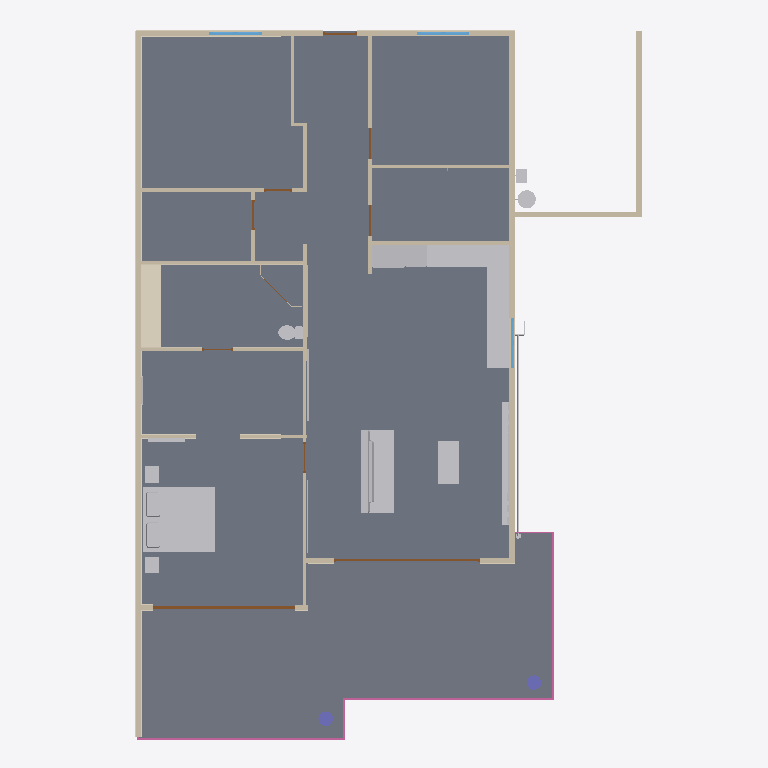
Plan cut of the same IFC building model at storey 'Ground floor' (level 0.00 m, cut at 1.40 m), seen from above with north up, elements coloured by IFC class: 22 other elements (light grey), 19 walls (beige), 9 doors (brown), 8 coverings (cream), 5 railings (pink), 3 windows (light blue), 2 slabs (grey), 2 columns (violet). Cut surfaces are drawn darker.
Extent 14.3 m × 19.6 m × 3.2 m (x, y, z). Storeys (1): Ground floor at 0.00 m. Elements (154): 22 IfcWall, 20 IfcCovering, 20 IfcFurniture, 20 IfcLightFixture, 13 IfcPipeSegment, 11 IfcBuildingElementProxy, 10 IfcDoor, 6 IfcRailing, 5 IfcDuctSegment, 3 IfcCableCarrierSegment, 3 IfcElectricAppliance, 3 IfcWindow.

HEADER;
FILE_DESCRIPTION((''),'2;1');
FILE_NAME('model.ifc','2026-09-03T01:13:03',('Skanna'),('Skanna'),'skanna-web bim 0.1','skanna-web bim 0.1','');
FILE_SCHEMA(('IFC4'));
ENDSEC;
DATA;
#13=IFCPROJECT('1PsFO2Mxd1I2DtCnEO66nA',#5,'Skanna Demo','Authored in Skanna Web',$,$,$,(#12),#9);
#17=IFCSITE('0jG4qEkqzxGprlHGP$FInr',#5,'Site',$,$,#16,$,$,.ELEMENT.,$,$,$,$,$);
#21=IFCBUILDING('21b8djY60ts1yYCPa$sVYW',#5,'Building',$,$,#20,$,$,.ELEMENT.,$,$,$);
#27=IFCBUILDINGSTOREY('0XYuLXOFa0jk5y1EDuS6sc',#5,'Ground floor',$,$,#26,$,$,.ELEMENT.,0.0);
#1415=IFCSLAB('1USPQE_pQu9nO3_nyGQkLE',#5,'Floor 1',$,$,#1398,#1414,$,.FLOOR.);
#1448=IFCSLAB('3etI5Lt__0d_IKtcFRrVzd',#5,'Floor 2',$,$,#1429,#1447,$,.FLOOR.);
#4015=IFCFURNITURE('2L9_DgMiZRZBWaSP5GNDMa',#5,'Bed  king','Skanna asset library',$,#3740,#4014,$,.BED.);
#42=IFCWALL('1Ua9tPf$LpkmPXNurKk98t',#5,'Wall 1',$,$,#32,#41,$,.STANDARD.);
#428=IFCWALL('3LzfQMBSRSYU_o3P444db$',#5,'Wall 3',$,$,#418,#427,$,.STANDARD.);
#3601=IFCFURNITURE('3vqqbHXKCUtGvp$Pg7zFq1',#5,'Sofa','Skanna asset library',$,#3203,#3600,$,.SOFA.);
#11884=IFCFURNITURE('0HdYJNYjq3qJuQTmlUEXer',#5,'Kitchen worktop 1','2.80 m run over 5 units',$,#11873,#11883,$,.NOTDEFINED.);
#11900=IFCFURNITURE('0Ign9qwyh5ZTKTgfgKVb4t',#5,'Kitchen worktop 2','2.28 m run over 4 units',$,#11889,#11899,$,.NOTDEFINED.);
#1580=IFCCOVERING('1pdP0Eg6mSs3Ik1IGmx6Ab',#5,'Floor finish 2 (tile)','#ECEAE5 tile, 12 mm',$,#1563,#1579,$,.FLOORING.);
#57=IFCWALL('2hEuBa_UgStCvhBQGo6ArM',#5,'Wall 2',$,$,#47,#56,$,.STANDARD.);
#1789=IFCCOVERING('0w2UBNaqToNHwyT0tIEsIw',#5,'Skirting 1','70  15 mm',$,#1764,#1788,$,.SKIRTINGBOARD.);
#732=IFCWALL('3r$7c7IACOZQFfsrnfkNWG',#5,'Wall 6',$,$,#722,#731,$,.STANDARD.);
#1270=IFCWALL('0TPqjYER$JwjK4DjkLq63T',#5,'Wall 18',$,$,#1260,#1269,$,.STANDARD.);
#3735=IFCFURNITURE('08v2brB9S1FPzhF25LR4cw',#5,'Table','Skanna asset library',$,#3606,#3734,$,.TABLE.);
#10360=IFCELECTRICAPPLIANCE('1hardFsRwCAWpydkhZ$kEj',#5,'Fridge/freezer','Skanna asset library',$,#10333,#10359,$,.FRIDGE_FREEZER.);
#1111=IFCWALL('21Q3uyVZjuCCV8bmOKaB2N',#5,'Wall 15',$,$,#1101,#1110,$,.STANDARD.);
#1285=IFCWALL('0kPsYyJlqIWqlcntFeaBpk',#5,'Wall 19',$,$,#1275,#1284,$,.STANDARD.);
#11808=IFCBUILDINGELEMENTPROXY('0arT$7RrV73_PcZ4YSqt6C',#5,'Box (generic)','Skanna asset library',$,#11794,#11807,$,.NOTDEFINED.);
#922=IFCWALL('0UeC0gWop7YAov43CKQ6Cc',#5,'Wall 10',$,$,#912,#921,$,.STANDARD.);
#1240=IFCWALL('3kwtIwl96G$Jd8SoRUuBND',#5,'Wall 16',$,$,#1230,#1239,$,.STANDARD.);
#907=IFCWALL('1izFN02J3xuUYNVOptZc1h',#5,'Wall 9',$,$,#897,#906,$,.STANDARD.);
#1842=IFCCOVERING('1CTol5G$cpw9OONYdZhH93',#5,'Skirting 2','70  15 mm',$,#1795,#1841,$,.SKIRTINGBOARD.);
#10557=IFCELECTRICAPPLIANCE('2sOdTujOb_OoN3ro7S3nz2',#5,'High cabinet + built-in oven','Skanna asset library',$,#10365,#10556,$,.NOTDEFINED.);
#644=IFCDOOR('35PDose1D2URx6r$jnxmlP',#5,'Door 2','Clear glass leaf',$,#609,#643,$,2.2,3.935,.DOOR.,.DOUBLE_DOOR_SLIDING.,$);
#2566=IFCRAILING('2cAKyYVz4cYmDjbCRmMgwe',#5,'Railing 3',$,$,#2497,#2565,$,.GUARDRAIL.);
#1255=IFCWALL('0cbGL82_8RU3nskfollO15',#5,'Wall 17',$,$,#1245,#1254,$,.STANDARD.);
#2690=IFCRAILING('0T_OpEhNTK6NDS3qcF2pUh',#5,'Railing 5',$,$,#2621,#2689,$,.GUARDRAIL.);
#2861=IFCDUCTSEGMENT('1M_ZsWREb4_4uyrGNnOu6g',#5,'Ventilation','Concealed',$,#2847,#2860,$,.RIGIDSEGMENT.);
#835=IFCWALL('2A4vmV3bEx3hzbJStgAh1D',#5,'Wall 8',$,$,#825,#834,$,.STANDARD.);
#804=IFCWALL('0rgkY9pJ1RJrDvWP_rgs5B',#5,'Wall 7',$,$,#794,#803,$,.STANDARD.);
#2492=IFCRAILING('0qcVN0ZSQwYP9RNIMkLWFG',#5,'Railing 2',$,$,#2423,#2491,$,.GUARDRAIL.);
#660=IFCWALL('3dfIm_qzATdlMiISl1Anix',#5,'Wall 5',$,$,#650,#659,$,.STANDARD.);
#4303=IFCSANITARYTERMINAL('2GaKQIsUDN8uD1ykKqRqQO',#5,'Toilet','Skanna asset library',$,#4020,#4302,$,.TOILETPAN.);
#716=IFCDOOR('33vfkXcRdxkpswvcZxw0Xv',#5,'Door 3','Clear glass leaf',$,#681,#715,$,2.2,4.04,.DOOR.,.DOUBLE_DOOR_SLIDING.,$);
#1096=IFCWALL('3ou4XmzttXWuTUQHtMV6Km',#5,'Wall 14',$,$,#1086,#1095,$,.STANDARD.);
#1066=IFCWALL('3JlgujRwo43Upru1lLz86N',#5,'Wall 12',$,$,#1056,#1065,$,.STANDARD.);
#3110=IFCBUILDINGELEMENTPROXY('0mCtIIS_V0F6rGZ72SHa4R',#5,'Gas tank','Skanna asset library',$,#3096,#3109,$,.NOTDEFINED.);
#8834=IFCFURNITURE('3dkRdmBUiysh9ibM5BtxgM',#5,'Nightstand','Skanna asset library',$,#8775,#8833,$,.NOTDEFINED.);
#4397=IFCFURNITURE('3y8OC1W0cJGgKwJICNZnYG',#5,'Nightstand','Skanna asset library',$,#4338,#4396,$,.NOTDEFINED.);
#4547=IFCSANITARYTERMINAL('089kWB$LWdFlUrUCujkr$k',#5,'Sink cabinet + sink','Skanna asset library',$,#4402,#4546,$,.SINK.);
#2350=IFCCOLUMN('3jNtr7FlsCkfpr_k4ZxawL',#5,'Column 1','Round 400 mm',$,#2340,#2349,$,.COLUMN.);
#2365=IFCCOLUMN('3MrFxzhqN3sqbaf1x$OQNQ',#5,'Column 2','Round 400 mm',$,#2355,#2364,$,.COLUMN.);
#1612=IFCCOVERING('21b116qtoQlAi7px8FOAJD',#5,'Wall finish 2 (tile)','tile, 8 mm',$,#1595,#1611,$,.CLADDING.);
#267=IFCWINDOW('1iud1bbbRJnaKRu9XEZzVd',#5,'Window 1','Clear glazing',$,#141,#266,$,1.3,1.44,.WINDOW.,.DOUBLE_PANEL_VERTICAL.,$);
#412=IFCWINDOW('0LrSlU7DmMk_zFvsooj6o0',#5,'Window 2','Clear glazing',$,#289,#411,$,1.3,1.44,.WINDOW.,.DOUBLE_PANEL_VERTICAL.,$);
#994=IFCWALL('0_FxBkju28whLbRtvB9EAa',#5,'Wall 11',$,$,#984,#993,$,.STANDARD.);
#8991=IFCBUILDINGELEMENTPROXY('0PJ9nRxtGVVGytnkW_npT$',#5,'Solar battery','Skanna asset library',$,#8977,#8990,$,.NOTDEFINED.);
#2085=IFCCOVERING('21EfxNNaVBlHDKiyrwaZix',#5,'Skirting 7','70  15 mm',$,#2038,#2084,$,.SKIRTINGBOARD.);
#572=IFCWINDOW('3MvlDz3LD4Q71Sb9BynIZw',#5,'Window 3','Clear glazing',$,#449,#571,$,1.3,1.385,.WINDOW.,.DOUBLE_PANEL_VERTICAL.,$);
#6041=IFCSPACEHEATER('3PYnNlAeUDRnwEInEDubG9',#5,'Radiator','Skanna asset library',$,#6006,#6040,$,.RADIATOR.);
#11846=IFCFURNITURE('21GL9lJDvmaARI6fvegi4S',#5,'FalconPlot502painting2x1m','Skanna asset library',$,#11829,#11845,$,.NOTDEFINED.);
#1718=IFCCOVERING('09tCHc1Tghpy2E6JHGYlu$',#5,'Wall finish 5 (tile)','tile, 8 mm',$,#1682,#1717,$,.CLADDING.);
#588=IFCWALL('0FG7MRjOFgTqAj8_BJhmJa',#5,'Wall 4',$,$,#578,#587,$,.STANDARD.);
#11824=IFCBUILDINGELEMENTPROXY('3hXUtkdYCOlP49AJNXrTV4',#5,'Box (generic)','Skanna asset library',$,#11813,#11823,$,.NOTDEFINED.);
#2616=IFCRAILING('13QQk3JHB3CZ7AvTT8kv7z',#5,'Railing 4',$,$,#2571,#2615,$,.GUARDRAIL.);
#10328=IFCFURNITURE('0fOS5H$zMQzL$LQ5opvhhs',#5,'What is a digital twin  painting 2x1m','Skanna asset library',$,#10311,#10327,$,.NOTDEFINED.);
#119=IFCDOOR('1rflvHpiRizPPQN2pZ11vM',#5,'Door 1',$,$,#78,#118,$,2.2,0.935,.DOOR.,.SINGLE_SWING_LEFT.,$);
#11868=IFCFURNITURE('1wSNecYwvOoIrpml0b$bI6',#5,'Virtual staging  painting 2x1m','Skanna asset library',$,#11851,#11867,$,.NOTDEFINED.);
#1050=IFCDOOR('2IqP_8Sq1K0XwpyifG6Gn4',#5,'Door 7',$,$,#1015,#1049,$,2.2,0.825,.DOOR.,.SINGLE_SWING_RIGHT.,$);
#8948=IFCAUDIOVISUALAPPLIANCE('3Pqj8_2ng5AgRqXwfccTDi',#5,'TV / flat panel','Skanna asset library',$,#8871,#8947,$,.DISPLAY.);
#1167=IFCDOOR('0Y_i77AjsTGRZDXpK2c74I',#5,'Door 8',$,$,#1132,#1166,$,2.2,0.86,.DOOR.,.SINGLE_SWING_LEFT.,$);
#1224=IFCDOOR('26RYwUj2qkD5pqeXyyA7dK',#5,'Door 9',$,$,#1189,#1223,$,2.2,0.865,.DOOR.,.SINGLE_SWING_LEFT.,$);
#1979=IFCCOVERING('0KCkF0TxtYu8LPOPPQgfCR',#5,'Skirting 5','70  15 mm',$,#1932,#1978,$,.SKIRTINGBOARD.);
#978=IFCDOOR('39kuILoDmDV0mZckVCDUE0',#5,'Door 6',$,$,#943,#977,$,2.2,0.775,.DOOR.,.SINGLE_SWING_RIGHT.,$);
#8972=IFCFURNITURE('373dh8Ptl2BimbZLloqvDU',#5,'Mirror','Skanna asset library',$,#8953,#8971,$,.NOTDEFINED.);
#788=IFCDOOR('1kQd699KEluneI3Rrz64Tf',#5,'Door 4',$,$,#753,#787,$,2.2,0.85,.DOOR.,.SINGLE_SWING_RIGHT.,$);
#891=IFCDOOR('0WE6Xvbh69CF6HzelRyGrE',#5,'Door 5',$,$,#856,#890,$,2.2,0.84,.DOOR.,.SINGLE_SWING_LEFT.,$);
#2418=IFCRAILING('3fvtsb8N498vo71u4br07f',#5,'Railing 1',$,$,#2370,#2417,$,.GUARDRAIL.);
#1081=IFCWALL('2bHKDxSNmRY6sRePeh_pCW',#5,'Wall 13',$,$,#1071,#1080,$,.STANDARD.);
#1926=IFCCOVERING('0OL6UXbtm09u7kA5dO01az',#5,'Skirting 4','70  15 mm',$,#1879,#1925,$,.SKIRTINGBOARD.);
ENDSEC;
